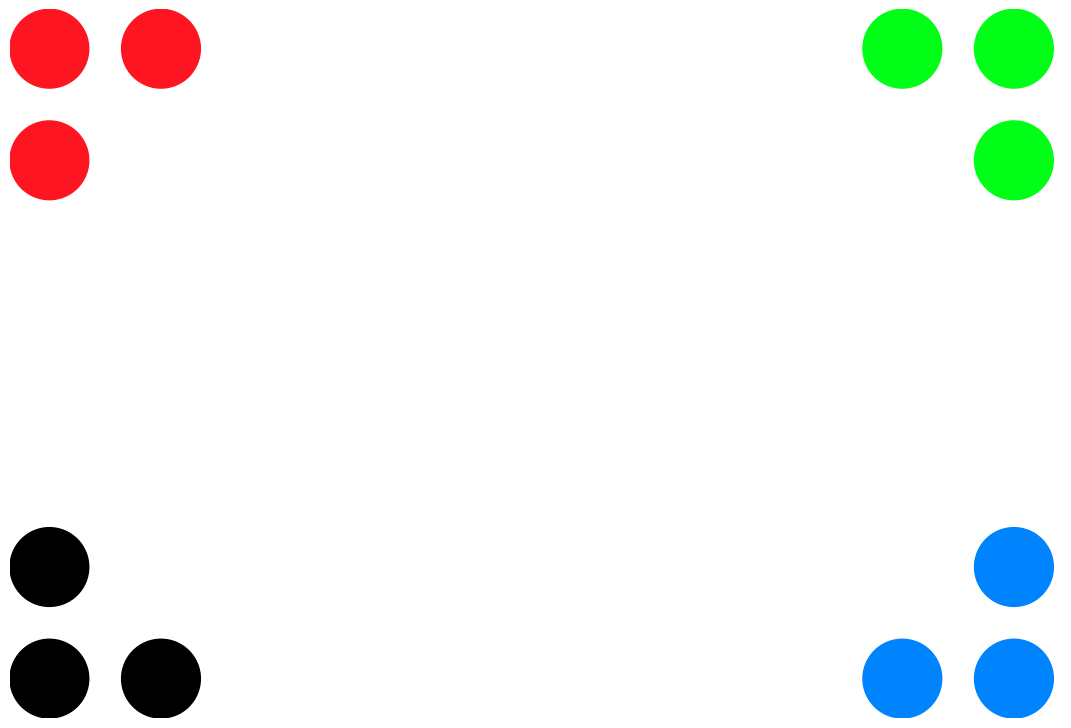

Write the Python code that produced this figure. (Note: this script raises an exception after producing the figure.)
import matplotlib.pyplot as plt
import matplotlib as mpl
import numpy as np
import matplotlib.patches as patches

custom = [ "#000000", "#FD1622" ,"#FE00FF", "#00FE16", "#0084FE", "#FEAA0D", "#DB4F89","#EBFB26" ,"#00F8C4" ]
dark = [  "#000000","#2E91E5" , "#E15F99" , "#1CA71C", "#FB0D0D" , "#DA16FF" ,"#B68100" ,"#750D86" ,"#EB663B" ]

custom2 = [ "#000000", "#FD1622" , "#00FE16", "#0084FE"]
def page_setup():
    # Source - https://stackoverflow.com/a
    # Posted by Mahmoud, modified by community. See post 'Timeline' for change history
    # Retrieved 2025-11-20, License - CC BY-SA 4.0
    # This example fits a4 paper with 5mm margin printers

    # figure settings
    figure_width = 28.7 # cm
    figure_height = 20 # cm
    left_right_margin = 1 # cm
    top_bottom_margin = 1 # cm
    # standard a4 paper is 21 cm x 29.7cm

    left   = left_right_margin / figure_width # Percentage from height
    bottom = top_bottom_margin / figure_height # Percentage from height
    width  = 1 - left*2
    height = 1 - bottom*2
    cm2inch = 1/2.54 # inch per cm

    fig = plt.figure(figsize=(figure_width*cm2inch,figure_height*cm2inch))
    ax = fig.add_axes((left, bottom, width, height))
    scaler = 72*cm2inch

    plt.xlim(0, figure_width * width)
    plt.ylim(0, figure_height * height)

    return fig, ax, scaler


def sheet_maker_old(palette = "custom", set_choice = "A"):
    pal = custom if palette == "custom" else dark
    setA = [ "#000000", pal[1], pal[4], pal[6]]
    setB = [ "#000000", pal[1], pal[3], pal[8]]
    setC = [ "#000000", pal[5], pal[7], pal[6]]
    setD = [ "#000000", pal[6], pal[6], pal[6]]
    sets = {"A":setA,"B":setB,"C":setC,"D":setD}
    fig, ax, scaler = page_setup()
    s = np.tile([(2*scaler)**2], 4)
    ax.scatter([1,1,25.5,25.5], [1,17,1,17], c=sets.get(set_choice), s=s)
    plt.axis('off')
    plt.show()
    fig.savefig(f"output/sheets/set_{palette}_{set_choice}.png", dpi=1000)
    fig.savefig(f"output/sheets/set_{palette}_{set_choice}.pdf")



def sheet_maker(int_value, colour_pal, n_col, show_or_save = "save"):
    # print(int_value)
    pal = ["#000000"] + colour_pal
    pal_sub = pal[0:n_col+1]
    # pal_sub_tiled = np.tile(pal_sub, 4)
    fig, ax, scaler = page_setup()
    s = np.tile([(2*scaler)**2], 4)
    print(s)
    ax.scatter([1,1,25.5,25.5], [1,17,17,1], c=pal_sub, s=s)
    # plt.axis('off')
    # plt.show()
    if show_or_save == "save":
        fig.savefig(f"puck/output/sheets/p{n_col}/permutations/p{n_col}_{int_value}.png", dpi=1000)
        fig.savefig(f"puck/output/sheets/p{n_col}/permutations/p{n_col}_{int_value}.pdf") 
    elif show_or_save == "show":
        plt.show()


def sheet_maker_3s(int_value, colour_pal, n_col, spacing_n, show_or_save = "save"):
    # print(int_value)
    pal = colour_pal
    pal_sub = pal[0:n_col+1]
    pal_sub_tiled = np.tile(pal_sub,3)
    fig, ax, scaler = page_setup()
    spacing = spacing_n*scaler
    s = np.tile([(2*scaler)**2], 12)
    print(pal_sub_tiled)
    ax.scatter([1,1,25.5,25.5,1,1,25.5,25.5, 1+spacing,1+spacing,25.5-spacing,25.5-spacing], [1,17,17,1, 1+spacing,17-spacing,17-spacing,1+spacing, 1,17,17,1], c=pal_sub_tiled, s=s)
    plt.axis('off')
    # plt.show()
    if show_or_save == "save":
        fig.savefig(f"puck/output/sheets/p{n_col}/permutations/p{n_col}_{int_value}.png", dpi=1000)
        fig.savefig(f"puck/output/sheets/p{n_col}/permutations/p{n_col}_{int_value}.pdf") 
    elif show_or_save == "show":
        plt.show()
    scat_collection = ax.collections[0]  # Index of your scatter plot
    coordinates = scat_collection.get_offsets().data
    print(coordinates)
# This example fits a4 paper with 5mm margin printers
def create_cal_sheet(pal):
    n_col = len(pal) - 1
    edgecolors = ["none"]* len(pal) + ["#000000"] *  (9 - len(pal))
    pal.extend((["#FFFFFF"]*(9 - len(pal))))
    fig, ax, scaler = page_setup()
    s = np.tile([(2*scaler)**2], 9)
    ax.scatter([ 3, 3, 3, 8, 8, 8, 13, 13, 13],[3,8,13,3,8,13,3,8,13], c = pal, linewidths= 4, edgecolors = edgecolors,s = s )
    rect = patches.Rectangle((1, 1), 14.5, 14.5, linewidth=10, edgecolor='black', facecolor='None')
    ax.add_patch(rect)
    # save figure ( printing png file had better resolution, pdf was lighter and better on screen)
    plt.axis('off')
    # plt.show()
    fig.savefig(f"puck/output/sheets/p{n_col}/p{n_col}_calibration.png", dpi=1000)
    fig.savefig(f"puck/output/sheets/p{n_col}/p{n_col}_calibration.pdf")


# create_cal_sheet()
sheet_maker_3s(0,custom2,n_col = 3, spacing_n= .1, show_or_save= "save" )
